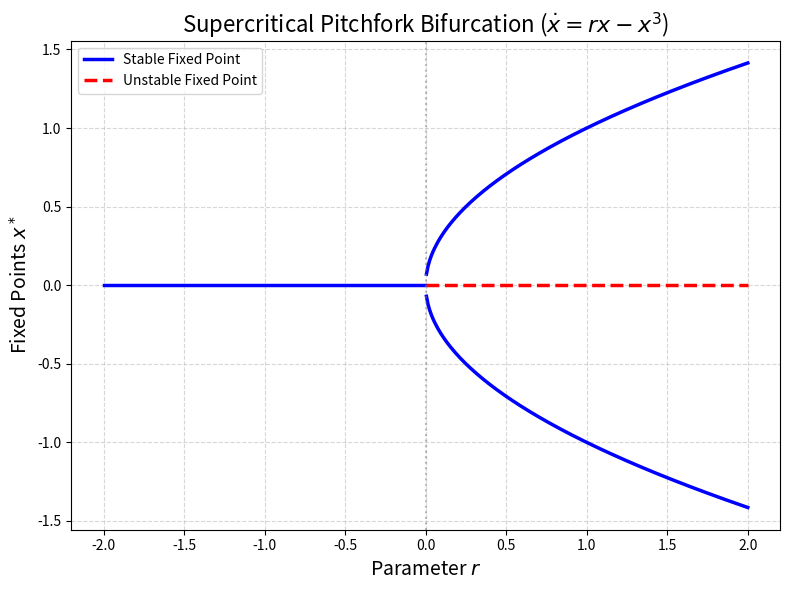

Write Python code to recreate this figure.
import numpy as np
import matplotlib.pyplot as plt
import matplotlib

# Corresponds to Figure 1.3: bifurcation diagram for the supercritical
# pitchfork bifurcation dx/dt = rx - x^3
matplotlib.use('Agg')

# Discretise the parameter range r in [-2, 2] with 400 equally spaced points
r_min, r_max = -2, 2
r = np.linspace(r_min, r_max, 400)

fig, ax = plt.subplots(figsize=(8, 6))

# --- Branch x* = 0 ---
# Stable (solid blue) for r <= 0: f'(0) = r < 0
r_stable_0 = r[r <= 0]
x_stable_0 = np.zeros_like(r_stable_0)
ax.plot(r_stable_0, x_stable_0, 'b-', linewidth=2.5, label='Stable Fixed Point')

# Unstable (dashed red) for r > 0: f'(0) = r > 0
r_unstable_0 = r[r > 0]
x_unstable_0 = np.zeros_like(r_unstable_0)
ax.plot(r_unstable_0, x_unstable_0, 'r--', linewidth=2.5, label='Unstable Fixed Point')

# --- Parabolic branches x* = ±sqrt(r) ---
# Only exist for r > 0, where the bifurcation has occurred
# Both branches are stable: f'(±sqrt(r)) = -2r < 0
r_branches = r[r > 0]
x_upper = np.sqrt(r_branches)
x_lower = -np.sqrt(r_branches)

ax.plot(r_branches, x_upper, 'b-', linewidth=2.5)
ax.plot(r_branches, x_lower, 'b-', linewidth=2.5)

# Aesthetics
ax.set_title(r'Supercritical Pitchfork Bifurcation ($\dot{x} = rx - x^3$)',
             fontsize=16)
ax.set_xlabel('Parameter $r$', fontsize=14)
ax.set_ylabel('Fixed Points $x^*$', fontsize=14)
ax.axvline(0, color='gray', linestyle=':', alpha=0.5)  # bifurcation point r = 0
ax.grid(True, linestyle='--', alpha=0.5)

# Remove duplicate legend entries arising from multiple plot calls
handles, labels = ax.get_legend_handles_labels()
by_label = dict(zip(labels, handles))
ax.legend(by_label.values(), by_label.keys(), loc='upper left', fontsize=10)

plt.tight_layout()
plt.savefig('pitchfork_bifurcation.pdf', dpi=300)
